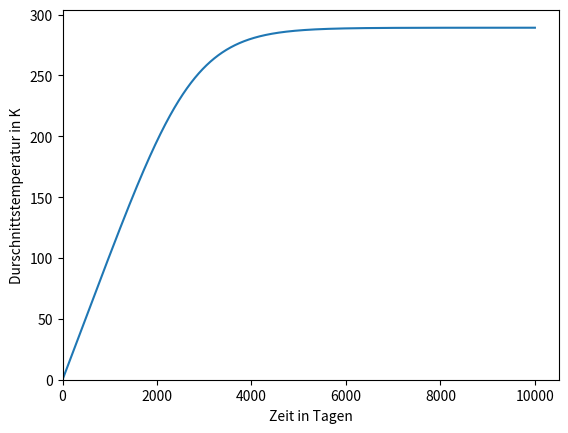

Reproduce this figure in Python.
import math
import numpy as np
import matplotlib.pyplot as plt

fac = math.pi * math.pow(6370000, 2)
sigma = 5.67E-8 #Stefan-Boltzmann-Konstante

solar_radiation = 1360 * fac #Eintreffende Sonnenstrahlung
surface_heat_cap = 2E8 * 4 * fac #Waermekapazitaet der Erdoberflaeche

albedo = 0.3
emissivity = 0.6

dt = 3600 * 24# * 365 # 1 Jahr
steps = 10000

def absorbed_radiation():
    return solar_radiation * (1-albedo)

def outgoing_radiation(temp):
    return emissivity * 4 * fac * sigma * temp**4

def step(temperature):
    return temperature + (absorbed_radiation() - outgoing_radiation(temperature)) * dt / surface_heat_cap


temp_data = np.zeros(steps+1)
time_data = np.zeros(steps+1)

temp_data[0] = 0

for n in range(steps):
    time_data[n+1] = n+1
    temp_data[n+1] = step(temp_data[n])

print(temp_data[steps])

plt.plot(time_data, temp_data)
plt.xlim(xmin=0.0)
plt.ylim(ymin=0.0)
plt.xlabel('Zeit in Tagen')
plt.ylabel('Durschnittstemperatur in K');

plt.savefig('result.png')